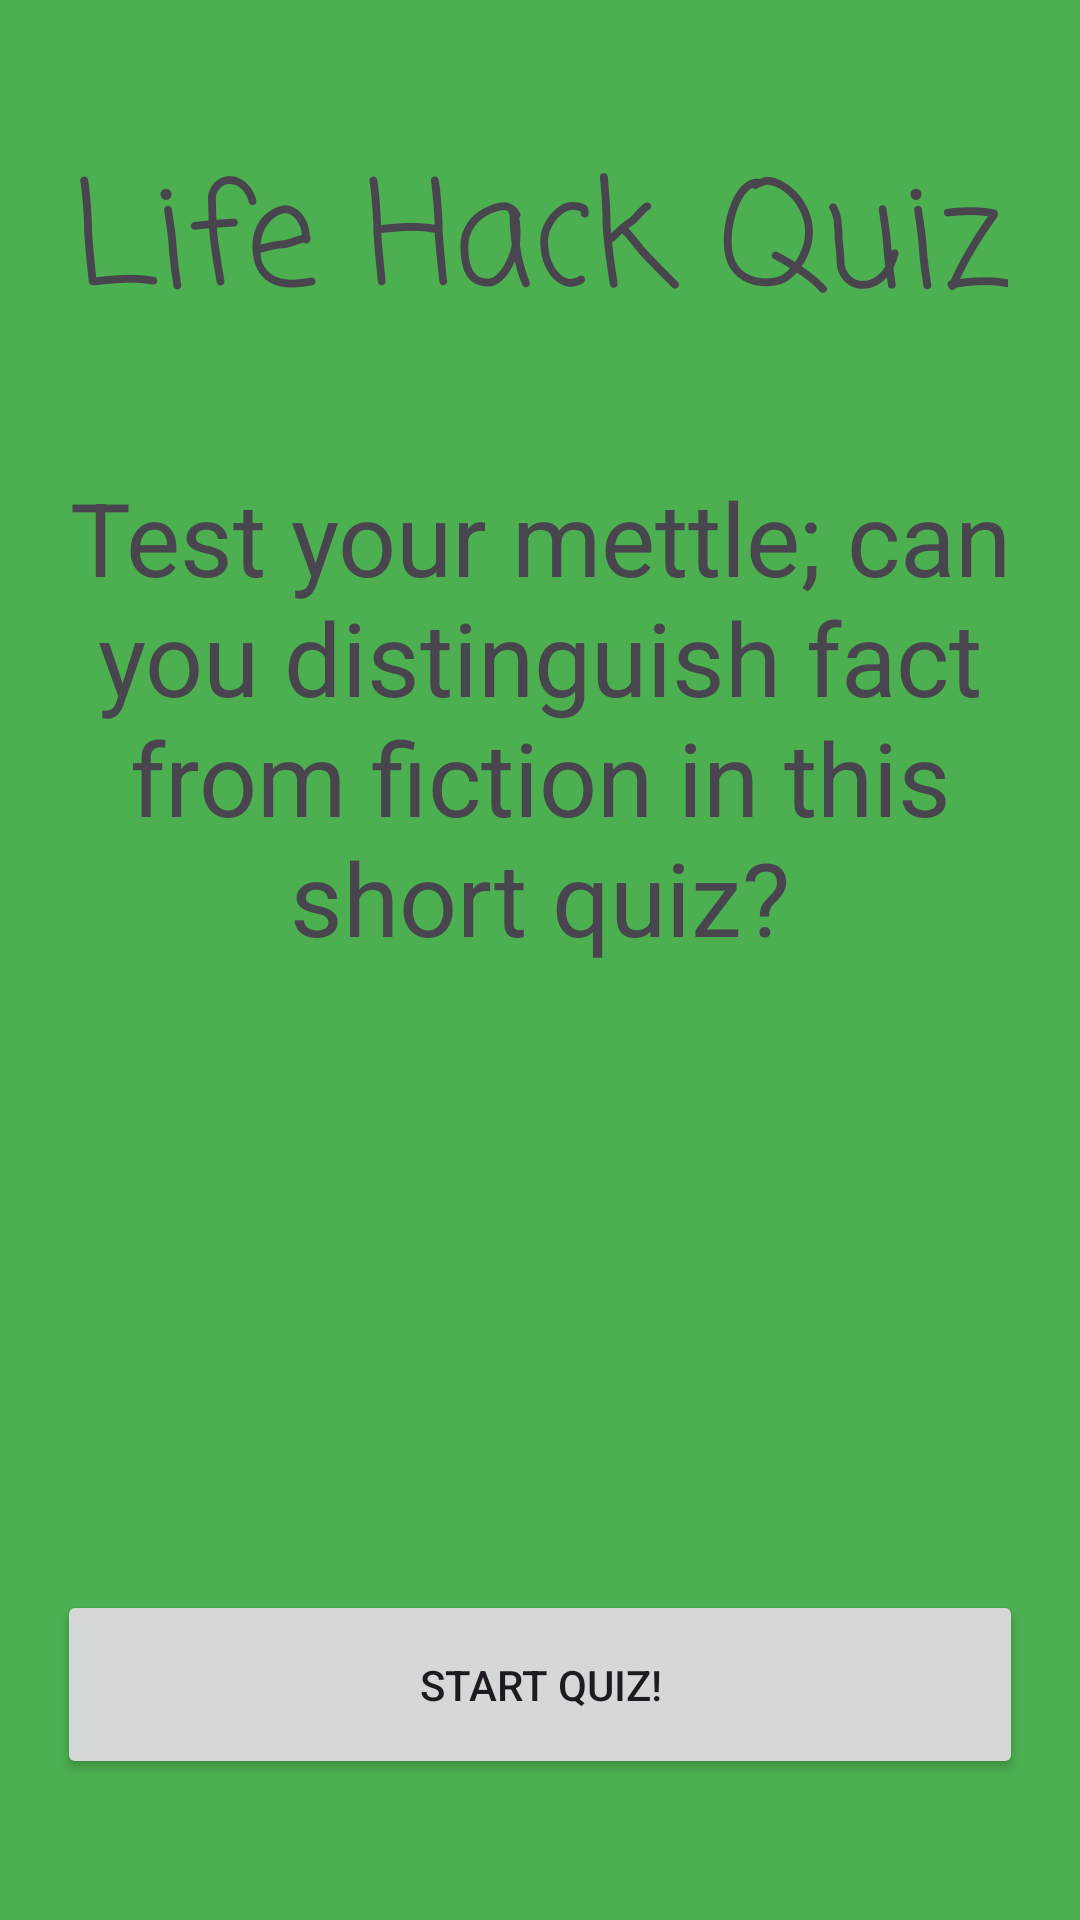

Android layout source for this screen:
<!-- AndroidManifest.xml: application theme Theme.IMADAssignment2 -->
<!-- res/layout/activity_main.xml -->
<?xml version="1.0" encoding="utf-8"?>
<androidx.constraintlayout.widget.ConstraintLayout xmlns:android="http://schemas.android.com/apk/res/android"
    xmlns:app="http://schemas.android.com/apk/res-auto"
    xmlns:tools="http://schemas.android.com/tools"
    android:id="@+id/main"
    android:layout_width="match_parent"
    android:layout_height="match_parent"
    android:backgroundTint="#4CAF50"
    tools:context=".MainActivity">

    <androidx.constraintlayout.widget.ConstraintLayout
        android:layout_width="0dp"
        android:layout_height="0dp"
        android:background="#4CAF50"
        android:backgroundTint="#4CAF50"
        app:layout_constraintBottom_toBottomOf="parent"
        app:layout_constraintEnd_toEndOf="parent"
        app:layout_constraintHorizontal_bias="0.0"
        app:layout_constraintStart_toStartOf="parent"
        app:layout_constraintTop_toTopOf="parent"
        app:layout_constraintVertical_bias="1.0">

        <TextView
            android:id="@+id/qTitle"
            android:layout_width="wrap_content"
            android:layout_height="wrap_content"
            android:layout_marginTop="45dp"
            android:fontFamily="casual"
            android:text="Life Hack Quiz"
            android:textSize="48sp"
            app:layout_constraintEnd_toEndOf="parent"
            app:layout_constraintStart_toStartOf="parent"
            app:layout_constraintTop_toTopOf="parent" />

        <TextView
            android:id="@+id/qDescription"
            android:layout_width="wrap_content"
            android:layout_height="wrap_content"
            android:layout_marginTop="38dp"
            android:gravity="center"
            android:text="Test your mettle; can you distinguish fact from fiction in this short quiz?"
            android:textSize="34sp"
            app:layout_constraintEnd_toEndOf="parent"
            app:layout_constraintStart_toStartOf="parent"
            app:layout_constraintTop_toBottomOf="@+id/qTitle" />

        <Button
            android:id="@+id/qStart"
            android:layout_width="322dp"
            android:layout_height="63dp"
            android:layout_marginStart="45dp"
            android:layout_marginEnd="45dp"
            android:layout_marginBottom="47dp"
            android:text="Start Quiz!"
            app:layout_constraintBottom_toBottomOf="parent"
            app:layout_constraintEnd_toEndOf="parent"
            app:layout_constraintStart_toStartOf="parent" />
    </androidx.constraintlayout.widget.ConstraintLayout>
</androidx.constraintlayout.widget.ConstraintLayout>
<!-- resources referenced by this layout -->
<resources>
  <style name="Theme.IMADAssignment2" parent="Base.Theme.IMADAssignment2" />
  <style name="Base.Theme.IMADAssignment2" parent="Theme.Material3.DayNight.NoActionBar">
          
          
      </style>
</resources>
